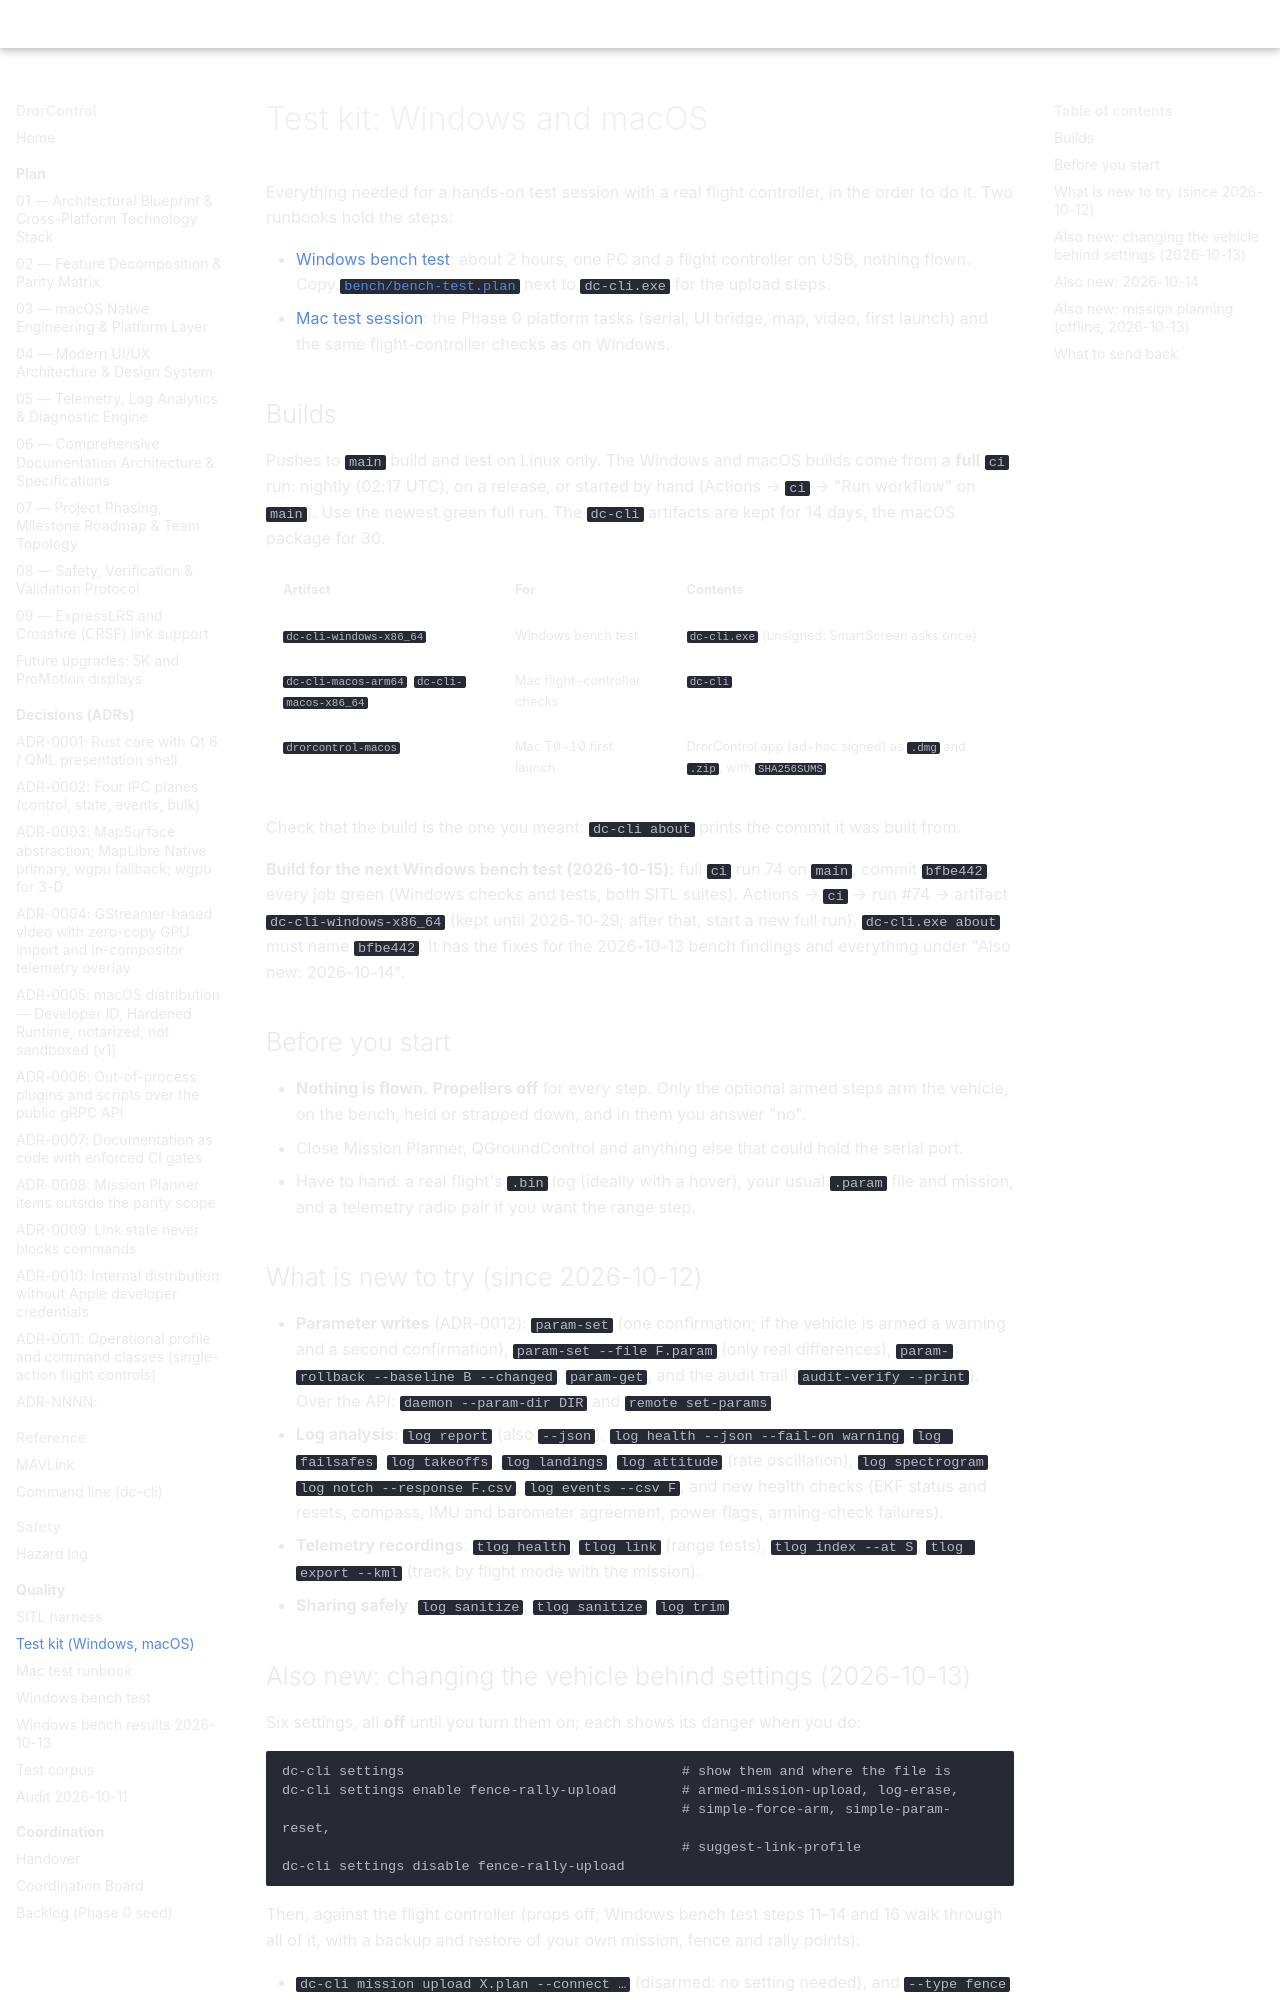

repository: djdanou-cloud/drorcontrol · page: dev/test-kit/index.html · generator: mkdocs

# Test kit: Windows and macOS

Everything needed for a hands-on test session with a real flight controller, in the order
to do it. Two runbooks hold the steps:

* [Windows bench test](windows-bench-test.md): about 2 hours, one PC and a flight
  controller on USB, nothing flown. Copy [`bench/bench-test.plan`](bench/bench-test.plan)
  next to `dc-cli.exe` for the upload steps.
* [Mac test session](mac-test-runbook.md): the Phase 0 platform tasks (serial, UI bridge,
  map, video, first launch) and the same flight-controller checks as on Windows.

## Builds

Pushes to `main` build and test on Linux only. The Windows and macOS builds come from a
**full** `ci` run: nightly (02:17 UTC), on a release, or started by hand (Actions → `ci` →
"Run workflow" on `main`). Use the newest green full run. The `dc-cli` artifacts are kept
for 14 days, the macOS package for 30.

| Artifact | For | Contents |
|---|---|---|
| `dc-cli-windows-x86_64` | Windows bench test | `dc-cli.exe` (unsigned: SmartScreen asks once) |
| `dc-cli-macos-arm64`, `dc-cli-macos-x86_64` | Mac flight-controller checks | `dc-cli` |
| `drorcontrol-macos` | Mac T0-10 first launch | DrorControl.app (ad-hoc signed) as `.dmg` and `.zip`, with `SHA256SUMS` |

Check that the build is the one you meant: `dc-cli about` prints the commit it was built
from.

**Build for the next Windows bench test (2026-10-15):** full `ci` run 74 on `main`, commit
`bfbe442`, every job green (Windows checks and tests, both SITL suites). Actions → `ci` →
run #74 → artifact `dc-cli-windows-x86_64` (kept until 2026-10-29; after that, start a new
full run). `dc-cli.exe about` must name `bfbe442`. It has the fixes for the 2026-10-13
bench findings and everything under "Also new: 2026-10-14".

## Before you start

* **Nothing is flown.** **Propellers off** for every step. Only the optional armed steps
  arm the vehicle, on the bench, held or strapped down, and in them you answer "no".
* Close Mission Planner, QGroundControl and anything else that could hold the serial port.
* Have to hand: a real flight's `.bin` log (ideally with a hover), your usual `.param`
  file and mission, and a telemetry radio pair if you want the range step.

## What is new to try (since 2026-10-12)

* **Parameter writes** (ADR-0012): `param-set` (one confirmation; if the vehicle is armed a
  warning and a second confirmation), `param-set --file F.param` (only real differences),
  `param-rollback --baseline B --changed`, `param-get`, and the audit trail
  (`audit-verify --print`). Over the API: `daemon --param-dir DIR` and
  `remote set-params`.
* **Log analysis**: `log report` (also `--json`), `log health --json --fail-on warning`,
  `log failsafes`, `log takeoffs`, `log landings`, `log attitude` (rate oscillation),
  `log spectrogram`, `log notch --response F.csv`, `log events --csv F`, and new health
  checks (EKF status and resets, compass, IMU and barometer agreement, power flags,
  arming-check failures).
* **Telemetry recordings**: `tlog health`, `tlog link` (range tests), `tlog index --at S`,
  `tlog export --kml` (track by flight mode with the mission).
* **Sharing safely**: `log sanitize`, `tlog sanitize`, `log trim`.
